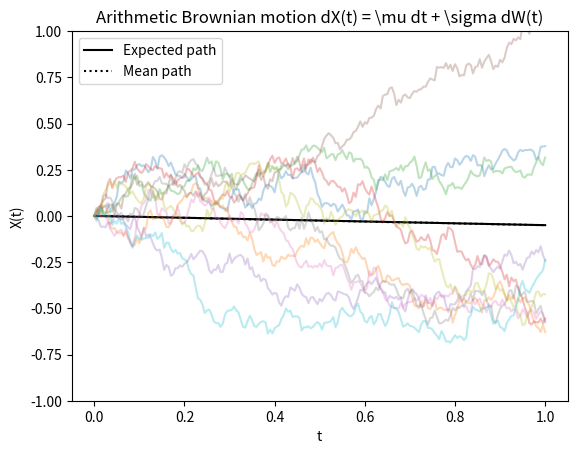
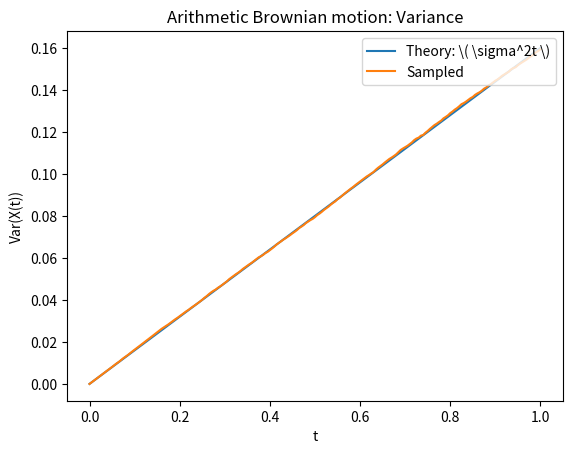
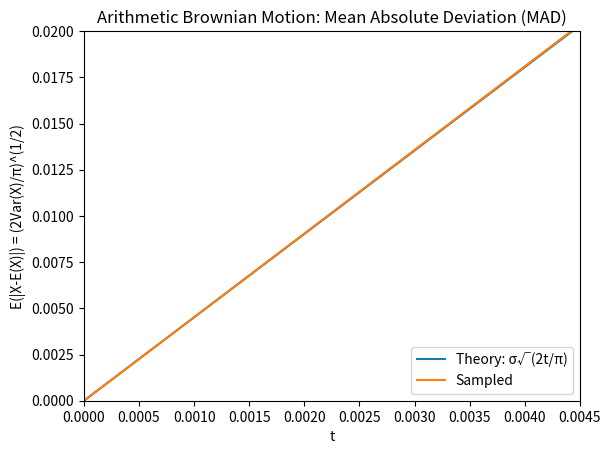
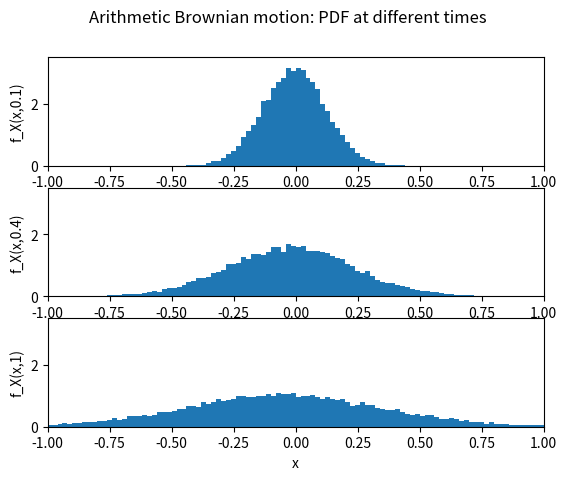
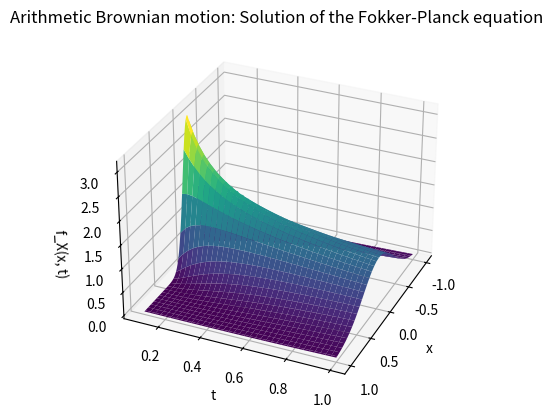

The script that saved these images, in order:
import numpy as np
import matplotlib.pyplot as plt

# The formula for ABM is
# dX(t) = mu*dt + sigma*dW(t)

# Define parameters and time grid
npaths = 20000  # number of paths
T = 1  # time horizon
nsteps = 200  # number of time steps
dt = T/nsteps  # time step
t = np.linspace(0, T, nsteps+1)  # observation times
mu = -0.05  # model parameter
sigma = 0.4  # model parameter

# Monte Carlo
# Compute the increments with Euler-Maruyama
# Create an (npaths,nsteps) matrix to simulate the value at each time step
# along each path
dX = mu*dt + sigma*np.random.randn(npaths, nsteps)*np.sqrt(dt)

# Accumulate the increments
# Now we need to cumulatively sum the values over the time steps to get
# each path
X = np.hstack((np.zeros((npaths, 1)), np.cumsum(dX, axis=1)))
# stacks arrays in sequence horizontally (column-wise). In this context,
# it is taking the 2D array of zeros and appending the cumulative sum of dX to the right of it.
# Note the axis = 1 in cumsum to show we are adding each column to the prev. one

# Expected, mean and sample path
plt.figure(1)
EX = mu*t  # expected path
plt.plot(t, EX, 'k', label='Expected path')
plt.plot(t, np.mean(X, axis=0), ':k', label='Mean path')
plt.plot(t, X[::2000, :].T, alpha=0.3)
# plots every 2000th row i.e. row 2000, 4000 etc.
# since there are 20000 rows we have 10 lines on the plot
# transpose because Matplotlib's plot function expects the columns as
# individual series to plot against the x-axis but we have rows atm
plt.legend()
plt.xlabel('t')
plt.ylabel('X(t)')
plt.ylim([-1, 1])
plt.title('Arithmetic Brownian motion dX(t) = \mu dt + \sigma dW(t)')

# Variance = mean square deviation = mean square displacement of the random part
plt.figure(2)
plt.plot(t, sigma**2*t, label='Theory: \( \sigma^2t \)')
plt.plot(t, np.var(X, axis=0), label='Sampled')
plt.legend(loc='upper right')
plt.xlabel('t')
plt.ylabel('Var(X(t))')
plt.title('Arithmetic Brownian motion: Variance')

#Mean Absolute Deviation
# This is given by E(|X - EX|)
# Apparently if you compute this for ABM you reach a theoretical value of
# sigma*sqrt(2t/pi). Which is equivalent to sqrt(2*VarX / pi)
# Unfortunately I cannot get there, so we will have to take his word

# Theoretical mean absolute deviation
theoretical_mad = sigma * np.sqrt(2 * t / np.pi)

# Sampled mean absolute deviation
sampled_mad = np.mean(np.abs(X - EX), axis=0)  # Mean of the absolute deviation of X from EX

# Plotting
plt.figure(3)
plt.plot(t, theoretical_mad, label='Theory: σ√(2t/π)')
plt.plot(t, sampled_mad, label='Sampled')

# Setting labels, legend, and title
plt.legend(loc='lower right')
plt.xlabel('t')
plt.ylabel('E(|X-E(X)|) = (2Var(X)/π)^(1/2)')
plt.ylim([0, 0.02])
plt.xlim([0,0.0045])
plt.title('Arithmetic Brownian Motion: Mean Absolute Deviation (MAD)')

# Probability density function at different times
plt.figure(4)
time_indices = [20, 80, nsteps]  # times at which to plot the PDF - 20, 80, 200

for i, time_index in enumerate(time_indices, start=1):
    plt.subplot(3, 1, i)
    # 3 rows, 1 column, iterating through index i for 1st second and third plot)
    plt.hist(X[:, time_index], bins=np.arange(-1, 1.02, 0.02), density=True)
    plt.xlim([-1, 1])
    plt.ylim([0, 3.5])
    if i == 1:
        plt.ylabel('f_X(x,0.1)') # 20th step out of 200 is time 0.1
    elif i == 2:
        plt.ylabel('f_X(x,0.4)') # 80th step out of 200 is time 0.4
    else:
        plt.xlabel('x')
        plt.ylabel('f_X(x,1)') # 200th step out of 200 is time 1

plt.suptitle('Arithmetic Brownian motion: PDF at different times')

# Solution for Fokker-Planck
# Create a figure for plotting
fig = plt.figure(5)

# Calculate the diffusion coefficient from sigma
D = sigma**2 / 2  # diffusion coefficient

# Create a meshgrid for the space and time dimensions as the previous plot was on a new figure
x, tt = np.meshgrid(np.arange(-1, 1.02, 0.02), np.arange(0.1, 1.025, 0.025))

# Compute the solution of the Fokker-Planck equation again
f = 1/(2*np.sqrt(np.pi*D*tt))*np.exp(-(x-mu*tt)**2/(4*D*tt))

# Create a 3D axis for plotting using the corrected method
ax = fig.add_subplot(111, projection='3d')

# Plot the surface
surf = ax.plot_surface(x, tt, f, cmap='viridis')

# Set the labels and title
ax.set_xlabel('x')
ax.set_ylabel('t')
ax.set_zlabel('f_X(x, t)')
ax.set_title('Arithmetic Brownian motion: Solution of the Fokker-Planck equation')

# Set the view angle
ax.view_init(30, 24)

# Show the plot
plt.show()
